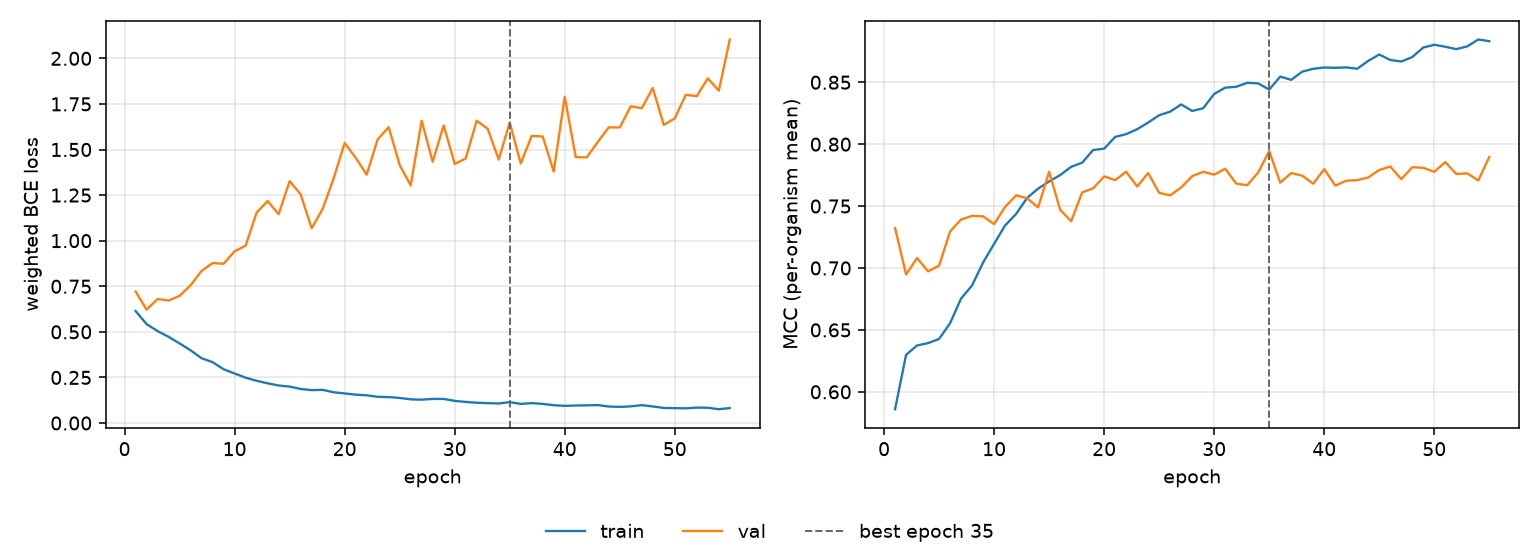

Data behind this chart, as committed beside it:
epoch, tr_loss, vl_loss, tr_mcc, vl_mcc, is_best
1, 0.6144, 0.7217, 0.586, 0.7323, False
2, 0.5425, 0.6218, 0.6299, 0.6947, False
3, 0.5041, 0.6801, 0.6375, 0.7081, False
4, 0.4729, 0.6718, 0.6393, 0.6972, False
5, 0.4363, 0.6975, 0.6427, 0.7019, False
6, 0.3989, 0.7558, 0.6554, 0.7295, False
7, 0.3552, 0.8342, 0.6754, 0.7392, False
8, 0.3336, 0.8774, 0.6859, 0.7421, False
9, 0.295, 0.8735, 0.7044, 0.7417, False
10, 0.2716, 0.9419, 0.7195, 0.7355, False
11, 0.2486, 0.9727, 0.7344, 0.7494, False
12, 0.2316, 1.154, 0.7436, 0.7587, False
13, 0.2178, 1.217, 0.7566, 0.7563, False
14, 0.2058, 1.145, 0.7641, 0.7489, False
15, 0.1998, 1.326, 0.7699, 0.7777, False
16, 0.1868, 1.254, 0.775, 0.7471, False
17, 0.1804, 1.068, 0.7817, 0.7377, False
18, 0.1818, 1.174, 0.785, 0.761, False
19, 0.1686, 1.341, 0.7953, 0.7643, False
20, 0.1622, 1.535, 0.7964, 0.774, False
21, 0.1555, 1.455, 0.8059, 0.7709, False
22, 0.152, 1.362, 0.8081, 0.7778, False
23, 0.1436, 1.555, 0.8121, 0.7658, False
24, 0.1422, 1.622, 0.8174, 0.7766, False
25, 0.1376, 1.415, 0.8234, 0.7606, False
26, 0.1299, 1.303, 0.8263, 0.7586, False
27, 0.1281, 1.658, 0.8321, 0.7651, False
28, 0.1322, 1.433, 0.8268, 0.7742, False
29, 0.1321, 1.632, 0.829, 0.7777, False
30, 0.1214, 1.421, 0.8406, 0.7754, False
31, 0.1156, 1.451, 0.8456, 0.7802, False
32, 0.1112, 1.658, 0.8464, 0.7681, False
33, 0.1091, 1.613, 0.8496, 0.7668, False
34, 0.1071, 1.444, 0.8491, 0.7772, False
35, 0.1148, 1.648, 0.8441, 0.7944, True
36, 0.1049, 1.424, 0.8546, 0.7689, False
37, 0.109, 1.575, 0.8519, 0.7766, False
38, 0.105, 1.571, 0.8586, 0.7745, False
39, 0.09756, 1.379, 0.8609, 0.7681, False
40, 0.09406, 1.79, 0.8619, 0.7798, False
41, 0.09602, 1.458, 0.8617, 0.7665, False
42, 0.09699, 1.457, 0.862, 0.7705, False
43, 0.09832, 1.541, 0.8609, 0.7709, False
44, 0.09052, 1.622, 0.8673, 0.7731, False
45, 0.08842, 1.621, 0.8724, 0.7792, False
46, 0.09143, 1.737, 0.868, 0.7819, False
47, 0.09799, 1.727, 0.8667, 0.7717, False
48, 0.0909, 1.837, 0.8703, 0.7814, False
49, 0.08258, 1.635, 0.878, 0.7809, False
50, 0.08164, 1.671, 0.8803, 0.7777, False
51, 0.08052, 1.8, 0.8787, 0.7855, False
52, 0.08455, 1.793, 0.8768, 0.7759, False
53, 0.08368, 1.89, 0.879, 0.7764, False
54, 0.07574, 1.822, 0.8845, 0.7707, False
55, 0.08192, 2.103, 0.8832, 0.7897, False
